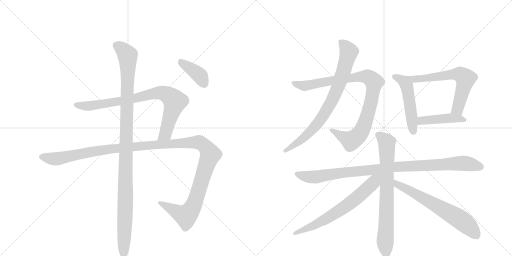
t = 0.00 s
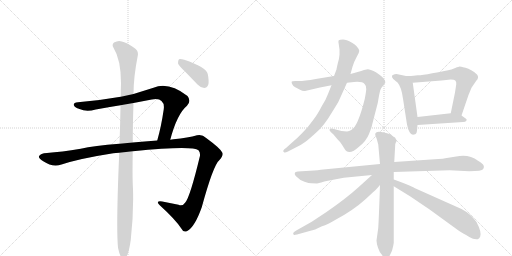
t = 2.29 s
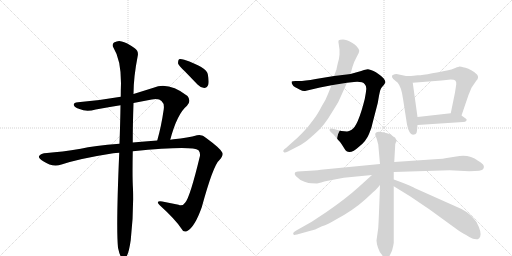
t = 4.58 s
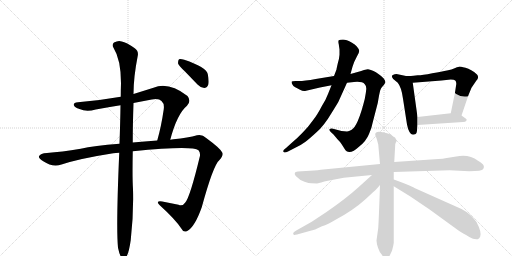
t = 6.87 s
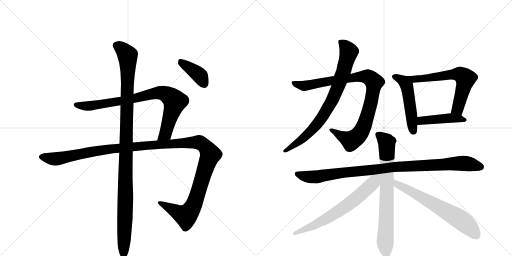
t = 9.15 s
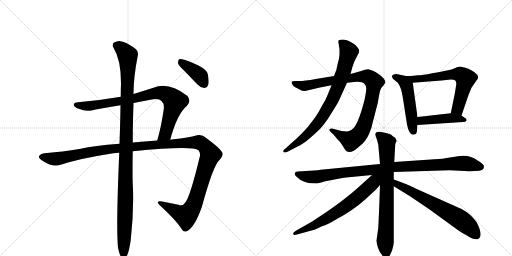
t = 11.44 s

The animated SVG that drew these frames (rendered in a browser with its animation timeline set to each time). Animation: 13 CSS @keyframes rules; one cycle of 11.44 s.

<svg version="1.1" viewBox="0 0 2048 1024" xmlns="http://www.w3.org/2000/svg">
  <g stroke="lightgray" stroke-dasharray="1,1" stroke-width="1" transform="scale(4, 4)">
    <line x1="0" y1="0" x2="256" y2="256"></line>
    <line x1="256" y1="0" x2="0" y2="256"></line>
    <line x1="128" y1="0" x2="128" y2="256"></line>
    <line x1="0" y1="128" x2="256" y2="128"></line>
    <line x1="256" y1="0" x2="512" y2="256"></line>
    <line x1="512" y1="0" x2="256" y2="256"></line>
    <line x1="384" y1="0" x2="384" y2="256"></line>
    <line x1="256" y1="128" x2="512" y2="128"></line>
  </g>
<g transform="scale(1, -1) translate(0, -850)">
   <style type="text/css">
    @keyframes keyframes0 {
      from {
       stroke: black;
       stroke-dashoffset: 836;
       stroke-width: 128;
       }
       73% {
       animation-timing-function: step-end;
       stroke: black;
       stroke-dashoffset: 0;
       stroke-width: 128;
       }
       to {
       stroke: black;
       stroke-width: 1024;
       }
       }
       #make-me-a-hanzi-animation-0 {
         animation: keyframes0 0.930339s both;
         animation-delay: 0.000000s;
         animation-timing-function: linear;
       }
    @keyframes keyframes1 {
      from {
       stroke: black;
       stroke-dashoffset: 1338;
       stroke-width: 128;
       }
       81% {
       animation-timing-function: step-end;
       stroke: black;
       stroke-dashoffset: 0;
       stroke-width: 128;
       }
       to {
       stroke: black;
       stroke-width: 1024;
       }
       }
       #make-me-a-hanzi-animation-1 {
         animation: keyframes1 1.338867s both;
         animation-delay: 0.930339s;
         animation-timing-function: linear;
       }
    @keyframes keyframes2 {
      from {
       stroke: black;
       stroke-dashoffset: 1120;
       stroke-width: 128;
       }
       78% {
       animation-timing-function: step-end;
       stroke: black;
       stroke-dashoffset: 0;
       stroke-width: 128;
       }
       to {
       stroke: black;
       stroke-width: 1024;
       }
       }
       #make-me-a-hanzi-animation-2 {
         animation: keyframes2 1.161458s both;
         animation-delay: 2.269206s;
         animation-timing-function: linear;
       }
    @keyframes keyframes3 {
      from {
       stroke: black;
       stroke-dashoffset: 390;
       stroke-width: 128;
       }
       56% {
       animation-timing-function: step-end;
       stroke: black;
       stroke-dashoffset: 0;
       stroke-width: 128;
       }
       to {
       stroke: black;
       stroke-width: 1024;
       }
       }
       #make-me-a-hanzi-animation-3 {
         animation: keyframes3 0.567383s both;
         animation-delay: 3.430664s;
         animation-timing-function: linear;
       }
    @keyframes keyframes4 {
      from {
       stroke: black;
       stroke-dashoffset: 943;
       stroke-width: 128;
       }
       75% {
       animation-timing-function: step-end;
       stroke: black;
       stroke-dashoffset: 0;
       stroke-width: 128;
       }
       to {
       stroke: black;
       stroke-width: 1024;
       }
       }
       #make-me-a-hanzi-animation-4 {
         animation: keyframes4 1.017415s both;
         animation-delay: 3.998047s;
         animation-timing-function: linear;
       }
    @keyframes keyframes5 {
      from {
       stroke: black;
       stroke-dashoffset: 797;
       stroke-width: 128;
       }
       72% {
       animation-timing-function: step-end;
       stroke: black;
       stroke-dashoffset: 0;
       stroke-width: 128;
       }
       to {
       stroke: black;
       stroke-width: 1024;
       }
       }
       #make-me-a-hanzi-animation-5 {
         animation: keyframes5 0.898600s both;
         animation-delay: 5.015462s;
         animation-timing-function: linear;
       }
    @keyframes keyframes6 {
      from {
       stroke: black;
       stroke-dashoffset: 503;
       stroke-width: 128;
       }
       62% {
       animation-timing-function: step-end;
       stroke: black;
       stroke-dashoffset: 0;
       stroke-width: 128;
       }
       to {
       stroke: black;
       stroke-width: 1024;
       }
       }
       #make-me-a-hanzi-animation-6 {
         animation: keyframes6 0.659342s both;
         animation-delay: 5.914062s;
         animation-timing-function: linear;
       }
    @keyframes keyframes7 {
      from {
       stroke: black;
       stroke-dashoffset: 627;
       stroke-width: 128;
       }
       67% {
       animation-timing-function: step-end;
       stroke: black;
       stroke-dashoffset: 0;
       stroke-width: 128;
       }
       to {
       stroke: black;
       stroke-width: 1024;
       }
       }
       #make-me-a-hanzi-animation-7 {
         animation: keyframes7 0.760254s both;
         animation-delay: 6.573405s;
         animation-timing-function: linear;
       }
    @keyframes keyframes8 {
      from {
       stroke: black;
       stroke-dashoffset: 442;
       stroke-width: 128;
       }
       59% {
       animation-timing-function: step-end;
       stroke: black;
       stroke-dashoffset: 0;
       stroke-width: 128;
       }
       to {
       stroke: black;
       stroke-width: 1024;
       }
       }
       #make-me-a-hanzi-animation-8 {
         animation: keyframes8 0.609701s both;
         animation-delay: 7.333659s;
         animation-timing-function: linear;
       }
    @keyframes keyframes9 {
      from {
       stroke: black;
       stroke-dashoffset: 996;
       stroke-width: 128;
       }
       76% {
       animation-timing-function: step-end;
       stroke: black;
       stroke-dashoffset: 0;
       stroke-width: 128;
       }
       to {
       stroke: black;
       stroke-width: 1024;
       }
       }
       #make-me-a-hanzi-animation-9 {
         animation: keyframes9 1.060547s both;
         animation-delay: 7.943359s;
         animation-timing-function: linear;
       }
    @keyframes keyframes10 {
      from {
       stroke: black;
       stroke-dashoffset: 755;
       stroke-width: 128;
       }
       71% {
       animation-timing-function: step-end;
       stroke: black;
       stroke-dashoffset: 0;
       stroke-width: 128;
       }
       to {
       stroke: black;
       stroke-width: 1024;
       }
       }
       #make-me-a-hanzi-animation-10 {
         animation: keyframes10 0.864421s both;
         animation-delay: 9.003906s;
         animation-timing-function: linear;
       }
    @keyframes keyframes11 {
      from {
       stroke: black;
       stroke-dashoffset: 667;
       stroke-width: 128;
       }
       68% {
       animation-timing-function: step-end;
       stroke: black;
       stroke-dashoffset: 0;
       stroke-width: 128;
       }
       to {
       stroke: black;
       stroke-width: 1024;
       }
       }
       #make-me-a-hanzi-animation-11 {
         animation: keyframes11 0.792806s both;
         animation-delay: 9.868327s;
         animation-timing-function: linear;
       }
    @keyframes keyframes12 {
      from {
       stroke: black;
       stroke-dashoffset: 653;
       stroke-width: 128;
       }
       68% {
       animation-timing-function: step-end;
       stroke: black;
       stroke-dashoffset: 0;
       stroke-width: 128;
       }
       to {
       stroke: black;
       stroke-width: 1024;
       }
       }
       #make-me-a-hanzi-animation-12 {
         animation: keyframes12 0.781413s both;
         animation-delay: 10.661133s;
         animation-timing-function: linear;
       }
</style>
<path d="M 681 291 Q 708 394 748 427 Q 766 446 750 466 Q 674 524 614 499 L 534 474 L 483 463 Q 398 448 312 441 Q 294 440 295 430 Q 298 420 318 414 Q 345 401 383 412 Q 431 421 482 429 L 534 438 L 607 452 Q 635 458 646 446 Q 658 436 655 413 Q 645 344 629 288 C 621 259 673 262 681 291 Z" fill="lightgray"></path> 
<path d="M 531 245 Q 769 269 794 249 Q 801 242 800 227 Q 760 61 741 40 Q 731 24 714 31 L 649 44 Q 619 48 640 28 Q 701 -27 726 -65 Q 733 -81 749 -74 Q 779 -58 807 21 Q 853 189 877 209 Q 896 231 889 240 Q 882 256 826 297 Q 807 315 788 309 Q 754 299 694 293 Q 687 293 681 291 L 629 288 Q 577 285 531 280 L 478 275 Q 375 268 323 255 Q 245 242 188 238 Q 161 237 156 225 Q 153 218 173 205 Q 210 180 246 192 Q 319 216 453 237 Q 463 238 477 239 L 531 245 Z" fill="lightgray"></path> 
<path d="M 472 -141 Q 478 -169 485 -179 Q 491 -186 499 -184 Q 514 -175 523 -110 Q 535 -7 532 94 Q 529 137 531 245 L 531 280 Q 531 350 534 438 L 534 474 Q 534 541 551 627 Q 555 646 539 657 Q 505 681 487 684 Q 474 690 456 680 Q 446 671 454 659 Q 484 611 484 517 Q 483 492 483 463 L 482 429 Q 481 359 478 275 L 477 239 Q 464 -59 472 -141 Z" fill="lightgray"></path> 
<path d="M 739 565 L 790 512 Q 802 499 817 498 Q 827 498 833 511 Q 837 524 831 554 Q 825 581 737 611 Q 722 615 716 613 Q 712 609 712 597 Q 715 587 739 565 Z" fill="lightgray"></path> 
<path d="M 1336 546 L 1263 534 Q 1212 525 1191 526 Q 1170 527 1167 524 Q 1165 520 1169 513 Q 1172 505 1181 501 Q 1191 497 1200 491 Q 1210 485 1220 486 L 1280 500 L 1326 509 L 1388 519 L 1416 522 Q 1450 525 1459 513 Q 1466 507 1465 493 Q 1464 479 1459 454 Q 1431 342 1405 330 Q 1396 326 1388 324 L 1366 326 L 1332 335 Q 1324 337 1319 334 Q 1315 330 1323 322 L 1334 312 L 1349 294 Q 1361 282 1366 274 L 1378 255 Q 1395 225 1437 264 Q 1465 286 1476 314 Q 1488 342 1491 361 L 1511 438 Q 1518 480 1521 489 Q 1524 498 1529 503 Q 1535 508 1539 516 L 1541 518 Q 1543 525 1535 536 Q 1513 558 1494 566 Q 1475 574 1471 573 L 1456 570 Q 1448 566 1427 561 L 1402 554 L 1336 546 Z" fill="lightgray"></path> 
<path d="M 1346 572 L 1336 546 L 1326 509 L 1312 474 Q 1304 452 1288 427 Q 1269 390 1252 369 Q 1233 342 1209 318 Q 1189 297 1164 276 L 1144 258 Q 1127 247 1136 241 Q 1140 238 1152 244 L 1179 258 Q 1205 270 1222 283 Q 1239 296 1267 322 Q 1296 347 1325 396 Q 1355 444 1355 446 L 1388 519 L 1402 554 L 1410 583 Q 1414 599 1427 623 Q 1437 638 1437 647 Q 1432 665 1408 679 Q 1385 692 1372 692 Q 1359 692 1355 689 Q 1352 686 1355 673 L 1358 652 L 1358 631 Q 1357 616 1351 596 Q 1346 575 1346 572 Z" fill="lightgray"></path> 
<path d="M 1624 546 L 1586 554 Q 1570 552 1568 547 Q 1566 542 1573 534 L 1591 519 Q 1606 501 1612 455 L 1628 352 Q 1631 335 1638 322 Q 1645 309 1656 312 Q 1667 313 1668 328 L 1670 350 L 1670 382 L 1651 519 C 1648 541 1648 541 1624 546 Z" fill="lightgray"></path> 
<path d="M 1846 388 L 1874 470 L 1886 499 L 1905 527 Q 1918 540 1908 552 Q 1885 573 1862 579 Q 1840 584 1838 584 Q 1836 584 1821 578 Q 1807 571 1788 568 Q 1769 564 1729 557 Q 1689 549 1671 549 L 1654 547 Q 1648 546 1624 546 C 1594 546 1621 517 1651 519 L 1766 528 L 1803 532 Q 1817 532 1821 528 Q 1826 523 1825 513 L 1820 480 L 1803 397 C 1797 368 1836 360 1846 388 Z" fill="lightgray"></path> 
<path d="M 1670 350 L 1852 362 Q 1863 362 1865 367 Q 1871 372 1857 380 L 1846 388 C 1830 400 1830 400 1803 397 L 1670 382 C 1640 379 1640 348 1670 350 Z" fill="lightgray"></path> 
<path d="M 1520 194 L 1293 172 Q 1275 169 1240 167 L 1191 164 L 1183 162 Q 1180 161 1179 156 Q 1178 151 1184 145 Q 1198 130 1218 123 Q 1239 116 1247 117 L 1268 116 Q 1305 126 1312 127 L 1375 139 L 1488 150 L 1575 162 L 1798 169 L 1877 165 Q 1928 165 1933 174 Q 1938 182 1934 189 Q 1930 196 1912 207 Q 1875 235 1825 224 Q 1809 222 1781 217 Q 1774 215 1753 214 L 1577 202 L 1520 194 Z" fill="lightgray"></path> 
<path d="M 1501 313 L 1501 310 L 1507 294 L 1513 272 L 1520 194 L 1520 110 Q 1514 -66 1512 -69 L 1506 -112 Q 1506 -122 1512 -141 Q 1518 -160 1529 -171 Q 1535 -184 1543 -184 Q 1551 -184 1557 -176 L 1568 -153 Q 1574 -130 1575 -121 L 1575 105 L 1575 132 L 1575 162 L 1577 202 L 1581 273 Q 1582 279 1585 283 Q 1589 286 1580 300 Q 1574 302 1569 307 Q 1564 312 1563 312 Q 1501 334 1501 313 Z" fill="lightgray"></path> 
<path d="M 1488 150 L 1435 102 Q 1383 55 1306 2 L 1247 -37 L 1185 -72 Q 1167 -82 1175 -89 Q 1176 -91 1188 -88 L 1242 -73 Q 1256 -71 1288 -55 Q 1311 -48 1344 -28 Q 1412 8 1463 54 L 1492 81 Q 1497 83 1520 110 C 1561 157 1522 180 1488 150 Z" fill="lightgray"></path> 
<path d="M 1575 105 L 1640 65 L 1717 13 L 1834 -72 Q 1845 -80 1855 -85 Q 1865 -90 1879 -99 Q 1894 -109 1911 -107 Q 1918 -105 1921 -96 Q 1927 -78 1906 -38 Q 1881 -4 1846 14 L 1658 98 Q 1656 100 1623 114 Q 1590 128 1575 132 C 1546 141 1549 121 1575 105 Z" fill="lightgray"></path> 
      <clipPath id="make-me-a-hanzi-clip-0">
      <path d="M 681 291 Q 708 394 748 427 Q 766 446 750 466 Q 674 524 614 499 L 534 474 L 483 463 Q 398 448 312 441 Q 294 440 295 430 Q 298 420 318 414 Q 345 401 383 412 Q 431 421 482 429 L 534 438 L 607 452 Q 635 458 646 446 Q 658 436 655 413 Q 645 344 629 288 C 621 259 673 262 681 291 Z" fill="lightgray"></path>
      </clipPath>
      <path clip-path="url(#make-me-a-hanzi-clip-0)" d="M 304 430 L 359 426 L 525 453 L 628 479 L 660 475 L 699 444 L 666 327 L 660 313 L 635 294 " fill="none" id="make-me-a-hanzi-animation-0" stroke-dasharray="708 1416" stroke-linecap="round"></path>

      <clipPath id="make-me-a-hanzi-clip-1">
      <path d="M 531 245 Q 769 269 794 249 Q 801 242 800 227 Q 760 61 741 40 Q 731 24 714 31 L 649 44 Q 619 48 640 28 Q 701 -27 726 -65 Q 733 -81 749 -74 Q 779 -58 807 21 Q 853 189 877 209 Q 896 231 889 240 Q 882 256 826 297 Q 807 315 788 309 Q 754 299 694 293 Q 687 293 681 291 L 629 288 Q 577 285 531 280 L 478 275 Q 375 268 323 255 Q 245 242 188 238 Q 161 237 156 225 Q 153 218 173 205 Q 210 180 246 192 Q 319 216 453 237 Q 463 238 477 239 L 531 245 Z" fill="lightgray"></path>
      </clipPath>
      <path clip-path="url(#make-me-a-hanzi-clip-1)" d="M 165 223 L 233 215 L 431 254 L 705 277 L 789 281 L 818 268 L 841 232 L 789 66 L 760 5 L 739 -12 L 641 38 " fill="none" id="make-me-a-hanzi-animation-1" stroke-dasharray="1210 2420" stroke-linecap="round"></path>

      <clipPath id="make-me-a-hanzi-clip-2">
      <path d="M 472 -141 Q 478 -169 485 -179 Q 491 -186 499 -184 Q 514 -175 523 -110 Q 535 -7 532 94 Q 529 137 531 245 L 531 280 Q 531 350 534 438 L 534 474 Q 534 541 551 627 Q 555 646 539 657 Q 505 681 487 684 Q 474 690 456 680 Q 446 671 454 659 Q 484 611 484 517 Q 483 492 483 463 L 482 429 Q 481 359 478 275 L 477 239 Q 464 -59 472 -141 Z" fill="lightgray"></path>
      </clipPath>
      <path clip-path="url(#make-me-a-hanzi-clip-2)" d="M 465 669 L 499 643 L 511 626 L 512 608 L 495 -174 " fill="none" id="make-me-a-hanzi-animation-2" stroke-dasharray="992 1984" stroke-linecap="round"></path>

      <clipPath id="make-me-a-hanzi-clip-3">
      <path d="M 739 565 L 790 512 Q 802 499 817 498 Q 827 498 833 511 Q 837 524 831 554 Q 825 581 737 611 Q 722 615 716 613 Q 712 609 712 597 Q 715 587 739 565 Z" fill="lightgray"></path>
      </clipPath>
      <path clip-path="url(#make-me-a-hanzi-clip-3)" d="M 721 607 L 801 546 L 816 516 " fill="none" id="make-me-a-hanzi-animation-3" stroke-dasharray="262 524" stroke-linecap="round"></path>

      <clipPath id="make-me-a-hanzi-clip-4">
      <path d="M 1336 546 L 1263 534 Q 1212 525 1191 526 Q 1170 527 1167 524 Q 1165 520 1169 513 Q 1172 505 1181 501 Q 1191 497 1200 491 Q 1210 485 1220 486 L 1280 500 L 1326 509 L 1388 519 L 1416 522 Q 1450 525 1459 513 Q 1466 507 1465 493 Q 1464 479 1459 454 Q 1431 342 1405 330 Q 1396 326 1388 324 L 1366 326 L 1332 335 Q 1324 337 1319 334 Q 1315 330 1323 322 L 1334 312 L 1349 294 Q 1361 282 1366 274 L 1378 255 Q 1395 225 1437 264 Q 1465 286 1476 314 Q 1488 342 1491 361 L 1511 438 Q 1518 480 1521 489 Q 1524 498 1529 503 Q 1535 508 1539 516 L 1541 518 Q 1543 525 1535 536 Q 1513 558 1494 566 Q 1475 574 1471 573 L 1456 570 Q 1448 566 1427 561 L 1402 554 L 1336 546 Z" fill="lightgray"></path>
      </clipPath>
      <path clip-path="url(#make-me-a-hanzi-clip-4)" d="M 1172 519 L 1217 506 L 1441 544 L 1470 543 L 1497 521 L 1475 406 L 1455 344 L 1438 313 L 1405 287 L 1326 330 " fill="none" id="make-me-a-hanzi-animation-4" stroke-dasharray="815 1630" stroke-linecap="round"></path>

      <clipPath id="make-me-a-hanzi-clip-5">
      <path d="M 1346 572 L 1336 546 L 1326 509 L 1312 474 Q 1304 452 1288 427 Q 1269 390 1252 369 Q 1233 342 1209 318 Q 1189 297 1164 276 L 1144 258 Q 1127 247 1136 241 Q 1140 238 1152 244 L 1179 258 Q 1205 270 1222 283 Q 1239 296 1267 322 Q 1296 347 1325 396 Q 1355 444 1355 446 L 1388 519 L 1402 554 L 1410 583 Q 1414 599 1427 623 Q 1437 638 1437 647 Q 1432 665 1408 679 Q 1385 692 1372 692 Q 1359 692 1355 689 Q 1352 686 1355 673 L 1358 652 L 1358 631 Q 1357 616 1351 596 Q 1346 575 1346 572 Z" fill="lightgray"></path>
      </clipPath>
      <path clip-path="url(#make-me-a-hanzi-clip-5)" d="M 1360 685 L 1388 657 L 1394 636 L 1373 559 L 1323 437 L 1273 360 L 1236 318 L 1140 246 " fill="none" id="make-me-a-hanzi-animation-5" stroke-dasharray="669 1338" stroke-linecap="round"></path>

      <clipPath id="make-me-a-hanzi-clip-6">
      <path d="M 1624 546 L 1586 554 Q 1570 552 1568 547 Q 1566 542 1573 534 L 1591 519 Q 1606 501 1612 455 L 1628 352 Q 1631 335 1638 322 Q 1645 309 1656 312 Q 1667 313 1668 328 L 1670 350 L 1670 382 L 1651 519 C 1648 541 1648 541 1624 546 Z" fill="lightgray"></path>
      </clipPath>
      <path clip-path="url(#make-me-a-hanzi-clip-6)" d="M 1576 543 L 1602 534 L 1627 506 L 1654 326 " fill="none" id="make-me-a-hanzi-animation-6" stroke-dasharray="375 750" stroke-linecap="round"></path>

      <clipPath id="make-me-a-hanzi-clip-7">
      <path d="M 1846 388 L 1874 470 L 1886 499 L 1905 527 Q 1918 540 1908 552 Q 1885 573 1862 579 Q 1840 584 1838 584 Q 1836 584 1821 578 Q 1807 571 1788 568 Q 1769 564 1729 557 Q 1689 549 1671 549 L 1654 547 Q 1648 546 1624 546 C 1594 546 1621 517 1651 519 L 1766 528 L 1803 532 Q 1817 532 1821 528 Q 1826 523 1825 513 L 1820 480 L 1803 397 C 1797 368 1836 360 1846 388 Z" fill="lightgray"></path>
      </clipPath>
      <path clip-path="url(#make-me-a-hanzi-clip-7)" d="M 1642 537 L 1672 534 L 1829 553 L 1856 542 L 1860 524 L 1839 444 L 1828 414 L 1812 402 " fill="none" id="make-me-a-hanzi-animation-7" stroke-dasharray="499 998" stroke-linecap="round"></path>

      <clipPath id="make-me-a-hanzi-clip-8">
      <path d="M 1670 350 L 1852 362 Q 1863 362 1865 367 Q 1871 372 1857 380 L 1846 388 C 1830 400 1830 400 1803 397 L 1670 382 C 1640 379 1640 348 1670 350 Z" fill="lightgray"></path>
      </clipPath>
      <path clip-path="url(#make-me-a-hanzi-clip-8)" d="M 1677 355 L 1684 366 L 1737 372 L 1807 378 L 1856 371 " fill="none" id="make-me-a-hanzi-animation-8" stroke-dasharray="314 628" stroke-linecap="round"></path>

      <clipPath id="make-me-a-hanzi-clip-9">
      <path d="M 1520 194 L 1293 172 Q 1275 169 1240 167 L 1191 164 L 1183 162 Q 1180 161 1179 156 Q 1178 151 1184 145 Q 1198 130 1218 123 Q 1239 116 1247 117 L 1268 116 Q 1305 126 1312 127 L 1375 139 L 1488 150 L 1575 162 L 1798 169 L 1877 165 Q 1928 165 1933 174 Q 1938 182 1934 189 Q 1930 196 1912 207 Q 1875 235 1825 224 Q 1809 222 1781 217 Q 1774 215 1753 214 L 1577 202 L 1520 194 Z" fill="lightgray"></path>
      </clipPath>
      <path clip-path="url(#make-me-a-hanzi-clip-9)" d="M 1189 154 L 1233 142 L 1272 142 L 1573 182 L 1838 197 L 1923 182 " fill="none" id="make-me-a-hanzi-animation-9" stroke-dasharray="868 1736" stroke-linecap="round"></path>

      <clipPath id="make-me-a-hanzi-clip-10">
      <path d="M 1501 313 L 1501 310 L 1507 294 L 1513 272 L 1520 194 L 1520 110 Q 1514 -66 1512 -69 L 1506 -112 Q 1506 -122 1512 -141 Q 1518 -160 1529 -171 Q 1535 -184 1543 -184 Q 1551 -184 1557 -176 L 1568 -153 Q 1574 -130 1575 -121 L 1575 105 L 1575 132 L 1575 162 L 1577 202 L 1581 273 Q 1582 279 1585 283 Q 1589 286 1580 300 Q 1574 302 1569 307 Q 1564 312 1563 312 Q 1501 334 1501 313 Z" fill="lightgray"></path>
      </clipPath>
      <path clip-path="url(#make-me-a-hanzi-clip-10)" d="M 1513 312 L 1547 280 L 1544 -172 " fill="none" id="make-me-a-hanzi-animation-10" stroke-dasharray="627 1254" stroke-linecap="round"></path>

      <clipPath id="make-me-a-hanzi-clip-11">
      <path d="M 1488 150 L 1435 102 Q 1383 55 1306 2 L 1247 -37 L 1185 -72 Q 1167 -82 1175 -89 Q 1176 -91 1188 -88 L 1242 -73 Q 1256 -71 1288 -55 Q 1311 -48 1344 -28 Q 1412 8 1463 54 L 1492 81 Q 1497 83 1520 110 C 1561 157 1522 180 1488 150 Z" fill="lightgray"></path>
      </clipPath>
      <path clip-path="url(#make-me-a-hanzi-clip-11)" d="M 1516 147 L 1483 108 L 1376 20 L 1273 -43 L 1181 -84 " fill="none" id="make-me-a-hanzi-animation-11" stroke-dasharray="539 1078" stroke-linecap="round"></path>

      <clipPath id="make-me-a-hanzi-clip-12">
      <path d="M 1575 105 L 1640 65 L 1717 13 L 1834 -72 Q 1845 -80 1855 -85 Q 1865 -90 1879 -99 Q 1894 -109 1911 -107 Q 1918 -105 1921 -96 Q 1927 -78 1906 -38 Q 1881 -4 1846 14 L 1658 98 Q 1656 100 1623 114 Q 1590 128 1575 132 C 1546 141 1549 121 1575 105 Z" fill="lightgray"></path>
      </clipPath>
      <path clip-path="url(#make-me-a-hanzi-clip-12)" d="M 1578 125 L 1588 112 L 1834 -23 L 1881 -61 L 1905 -92 " fill="none" id="make-me-a-hanzi-animation-12" stroke-dasharray="525 1050" stroke-linecap="round"></path>

</g>
</svg>
